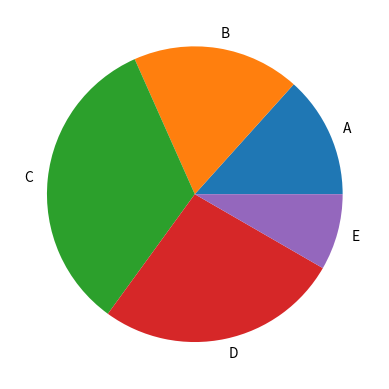

Source code (Python):
import matplotlib.pyplot as plt
# import numpy as np
mylables=['A','B','C','D','E']
y=[40,55,100,80,25]
plt.pie(y,labels=mylables)
plt.show()